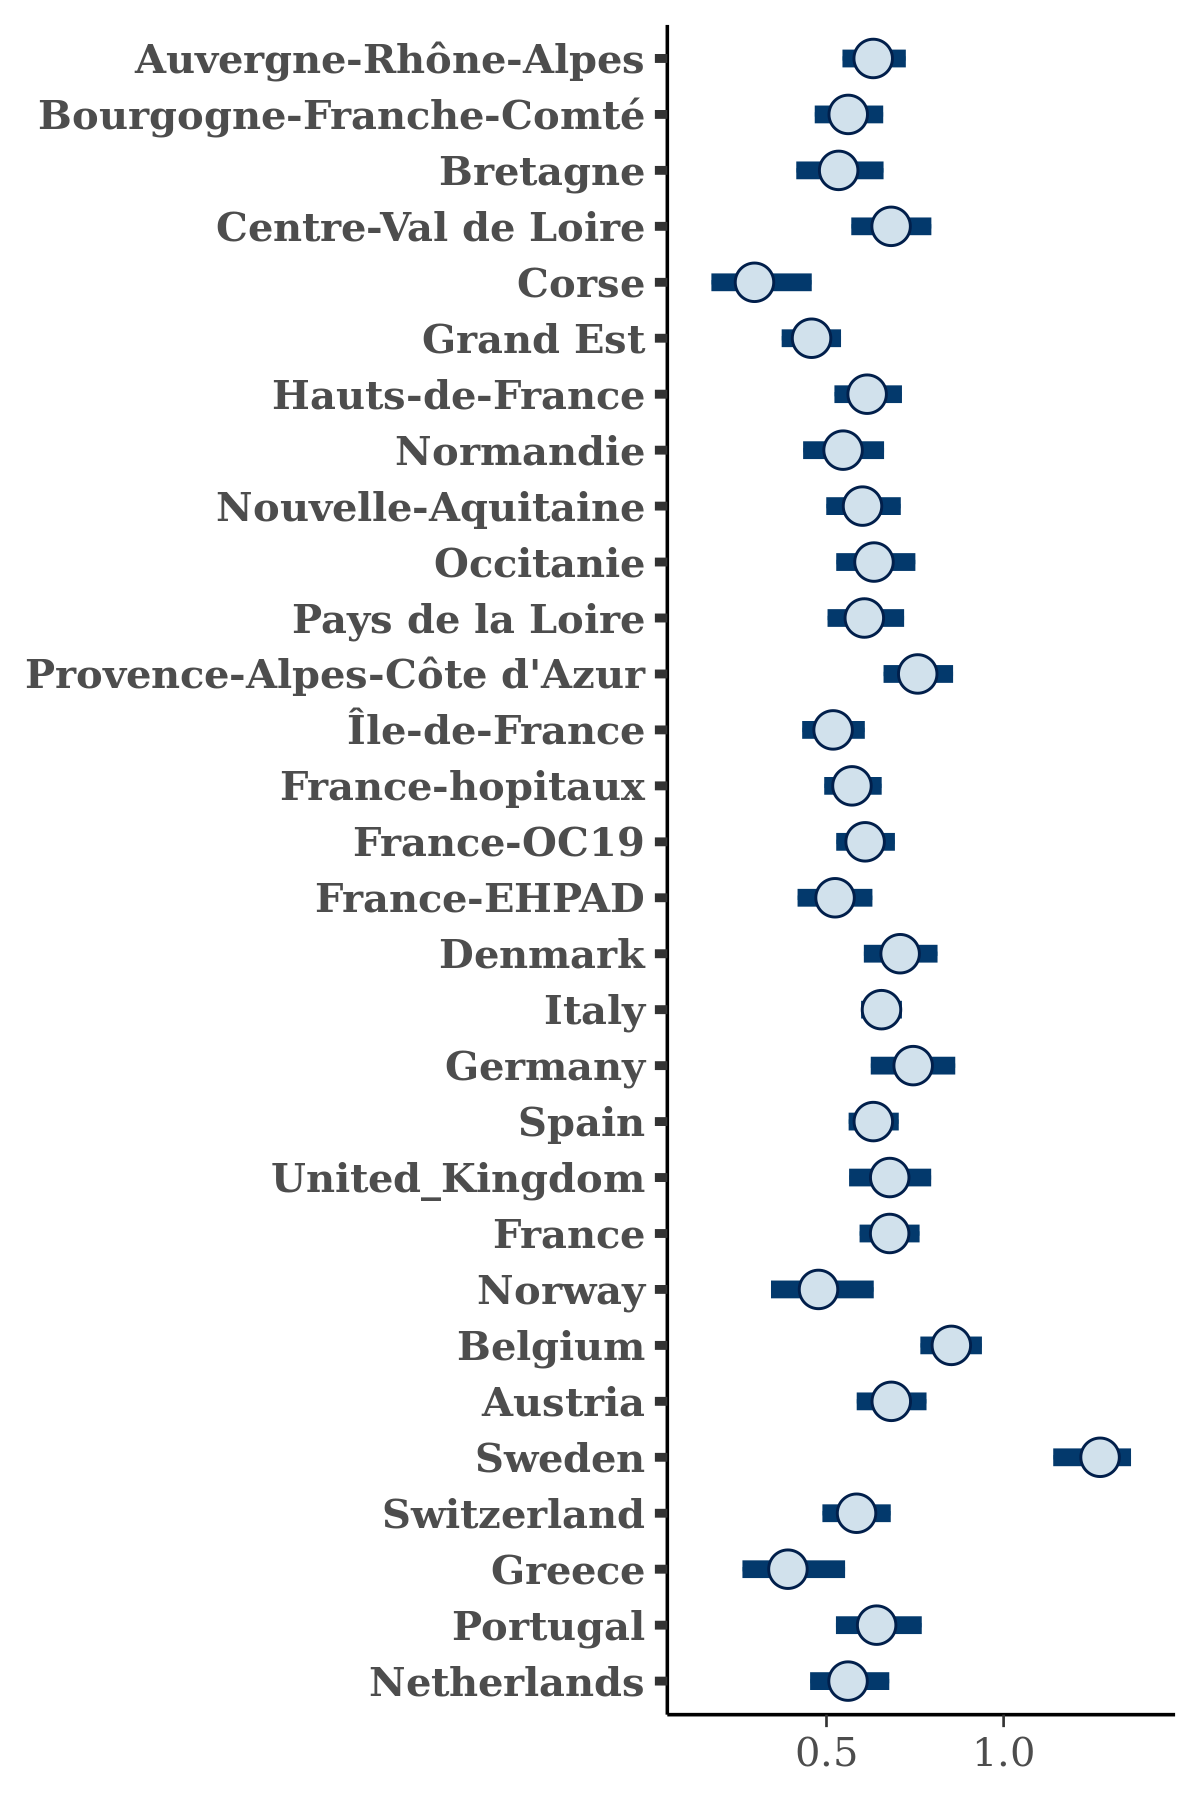

The table this chart was drawn from, first rows:
, Auvergne-Rhône-Alpes, Bourgogne-Franche-Comté, Bretagne, Centre-Val de Loire, Corse, Grand Est, Hauts-de-France, Normandie, Nouvelle-Aquitaine, Occitanie, Pays de la Loire, Provence-Alpes-Côte d'Azur, Île-de-France, France-hopitaux, France-OC19, France-EHPAD, Denmark, Italy, Germany, Spain, United_Kingdom, France, Norway
1, 0.5675, 0.7321, 0.6403, 0.7206, 0.2822, 0.4135, 0.5777, 0.5338, 0.5585, 0.6579, 0.5489, 0.7679, 0.5013, 0.5571, 0.6777, 0.5024, 0.7765, 0.6672, 0.7183, 0.5933, 0.6444, 0.7601, 0.5497
2, 0.7281, 0.5903, 0.5828, 0.6524, 0.1863, 0.4891, 0.5652, 0.6439, 0.6187, 0.6089, 0.6115, 0.6626, 0.505, 0.519, 0.5996, 0.4363, 0.7459, 0.6691, 0.668, 0.6349, 0.657, 0.7039, 0.5718
3, 0.6763, 0.5539, 0.4929, 0.5345, 0.372, 0.5289, 0.6272, 0.6172, 0.7002, 0.5937, 0.6967, 0.7783, 0.4828, 0.586, 0.68, 0.4848, 0.7731, 0.685, 0.7145, 0.6834, 0.7042, 0.5218, 0.4872
4, 0.6413, 0.55, 0.5855, 0.713, 0.2001, 0.4474, 0.6011, 0.5679, 0.6626, 0.7324, 0.5704, 0.6871, 0.4917, 0.5409, 0.5736, 0.5472, 0.7395, 0.6343, 0.8102, 0.6255, 0.7227, 0.7289, 0.4206
5, 0.6221, 0.5111, 0.5591, 0.697, 0.3053, 0.4337, 0.7442, 0.5128, 0.6069, 0.5823, 0.6236, 0.8519, 0.5386, 0.4998, 0.5999, 0.578, 0.709, 0.5653, 0.8414, 0.6542, 0.7725, 0.7414, 0.5907
6, 0.6577, 0.5988, 0.5602, 0.7146, 0.2757, 0.4471, 0.7147, 0.4007, 0.5253, 0.5864, 0.6484, 0.6836, 0.537, 0.6001, 0.5614, 0.5367, 0.6723, 0.6116, 0.6577, 0.666, 0.6912, 0.7644, 0.4257
7, 0.6002, 0.5187, 0.4628, 0.7806, 0.3332, 0.5081, 0.6193, 0.4556, 0.5978, 0.7121, 0.7109, 0.7341, 0.5929, 0.4899, 0.5975, 0.5847, 0.6871, 0.6792, 0.6711, 0.5807, 0.5846, 0.6911, 0.5391
8, 0.6247, 0.5652, 0.5584, 0.749, 0.3813, 0.5093, 0.6044, 0.4729, 0.6817, 0.6489, 0.6418, 0.6888, 0.4268, 0.5302, 0.6619, 0.5432, 0.8252, 0.6482, 0.7405, 0.6582, 0.699, 0.7654, 0.7441
9, 0.5789, 0.5043, 0.5608, 0.5633, 0.341, 0.5299, 0.6332, 0.6259, 0.5838, 0.8318, 0.6406, 0.8314, 0.4894, 0.5858, 0.6639, 0.5521, 0.8501, 0.6493, 0.8423, 0.6619, 0.7319, 0.6006, 0.4528
10, 0.664, 0.543, 0.46, 0.7564, 0.3001, 0.5128, 0.581, 0.5556, 0.6938, 0.7275, 0.594, 0.7688, 0.5753, 0.5927, 0.5895, 0.435, 0.7192, 0.6601, 0.7374, 0.6385, 0.7901, 0.6609, 0.5198
11, 0.7121, 0.5246, 0.493, 0.7512, 0.3063, 0.5386, 0.5909, 0.4662, 0.628, 0.6182, 0.613, 0.8368, 0.5109, 0.5908, 0.4937, 0.4263, 0.6393, 0.6433, 0.6902, 0.6364, 0.6155, 0.6838, 0.3602
12, 0.6625, 0.4669, 0.4194, 0.6295, 0.3414, 0.5228, 0.5883, 0.6709, 0.5935, 0.6787, 0.5606, 0.8941, 0.5836, 0.6051, 0.6215, 0.5628, 0.8965, 0.7, 0.7891, 0.6831, 0.6595, 0.7145, 0.3458
13, 0.5777, 0.599, 0.6569, 0.6469, 0.2507, 0.4747, 0.6468, 0.614, 0.6294, 0.6865, 0.5754, 0.7638, 0.4627, 0.5729, 0.6863, 0.5986, 0.683, 0.6676, 0.7615, 0.6714, 0.6347, 0.6504, 0.4568
14, 0.6657, 0.5928, 0.4816, 0.6064, 0.3413, 0.4587, 0.5718, 0.5849, 0.5625, 0.5534, 0.7446, 0.7379, 0.6094, 0.5516, 0.639, 0.5826, 0.664, 0.6795, 0.7181, 0.5942, 0.7132, 0.5579, 0.5705
15, 0.6645, 0.4839, 0.5445, 0.5941, 0.302, 0.5035, 0.7374, 0.5877, 0.5225, 0.5819, 0.5853, 0.8351, 0.5156, 0.5358, 0.572, 0.4581, 0.711, 0.6973, 0.7879, 0.6228, 0.6796, 0.6592, 0.3341
16, 0.5618, 0.6539, 0.3938, 0.8564, 0.2774, 0.3959, 0.696, 0.521, 0.6496, 0.6191, 0.7628, 0.7246, 0.5179, 0.577, 0.6242, 0.518, 0.8773, 0.6526, 0.7631, 0.6078, 0.7302, 0.6835, 0.6973
17, 0.6365, 0.6119, 0.52, 0.7036, 0.2949, 0.3697, 0.6394, 0.5799, 0.6528, 0.7079, 0.5247, 0.7506, 0.4835, 0.6536, 0.6887, 0.5124, 0.6226, 0.5987, 0.6596, 0.6442, 0.7583, 0.562, 0.4037
18, 0.6192, 0.6606, 0.5865, 0.6751, 0.4429, 0.531, 0.6291, 0.4081, 0.6607, 0.5419, 0.5725, 0.7696, 0.4447, 0.5377, 0.6232, 0.4567, 0.7311, 0.6676, 0.7457, 0.6215, 0.5935, 0.6935, 0.5008
19, 0.6419, 0.536, 0.5391, 0.7319, 0.3253, 0.4917, 0.5843, 0.5292, 0.5817, 0.7916, 0.6639, 0.7499, 0.433, 0.5299, 0.6663, 0.548, 0.5644, 0.6501, 0.9054, 0.6092, 0.7659, 0.6644, 0.4841
20, 0.6373, 0.6751, 0.517, 0.6751, 0.3934, 0.4542, 0.5793, 0.5036, 0.7832, 0.6172, 0.7086, 0.713, 0.5774, 0.5772, 0.6166, 0.5489, 0.7217, 0.685, 0.8645, 0.7142, 0.6596, 0.6937, 0.6065
21, 0.7285, 0.6508, 0.5602, 0.7405, 0.2697, 0.4793, 0.6073, 0.5425, 0.5481, 0.6074, 0.509, 0.8362, 0.4742, 0.5538, 0.546, 0.42, 0.7662, 0.6437, 0.8531, 0.5843, 0.7894, 0.7022, 0.4824
22, 0.5642, 0.5843, 0.4669, 0.6777, 0.2594, 0.4116, 0.616, 0.454, 0.6521, 0.6874, 0.6163, 0.6537, 0.5732, 0.5916, 0.6446, 0.4788, 0.6724, 0.6257, 0.708, 0.6583, 0.7047, 0.6852, 0.6158
23, 0.7357, 0.6049, 0.4912, 0.6228, 0.254, 0.4518, 0.5642, 0.4953, 0.5328, 0.5906, 0.6499, 0.7306, 0.5419, 0.53, 0.5935, 0.4992, 0.764, 0.6837, 0.6778, 0.6301, 0.6629, 0.6637, 0.6941
24, 0.6587, 0.4982, 0.5097, 0.6677, 0.2766, 0.3853, 0.6075, 0.464, 0.612, 0.5857, 0.5569, 0.7154, 0.5113, 0.5232, 0.5669, 0.4344, 0.6346, 0.6194, 0.604, 0.6562, 0.6249, 0.6467, 0.5196
25, 0.6396, 0.5092, 0.5351, 0.6639, 0.2726, 0.5189, 0.5577, 0.5832, 0.5847, 0.5881, 0.5834, 0.8044, 0.4922, 0.538, 0.6103, 0.4487, 0.7544, 0.6731, 0.7274, 0.6049, 0.6591, 0.6226, 0.4978
26, 0.5378, 0.4574, 0.5944, 0.6655, 0.3767, 0.388, 0.6788, 0.5511, 0.692, 0.6882, 0.5312, 0.866, 0.4993, 0.5158, 0.5838, 0.3519, 0.7784, 0.6494, 0.8109, 0.5906, 0.6988, 0.6909, 0.4643
27, 0.6301, 0.6051, 0.6324, 0.5775, 0.2792, 0.5194, 0.6469, 0.5719, 0.7087, 0.5541, 0.5157, 0.8362, 0.5083, 0.5197, 0.5697, 0.5298, 0.7809, 0.6742, 0.7906, 0.697, 0.707, 0.698, 0.566
28, 0.6146, 0.505, 0.4933, 0.6445, 0.2345, 0.4309, 0.4909, 0.4831, 0.5319, 0.606, 0.5108, 0.8046, 0.5198, 0.5723, 0.5414, 0.5614, 0.5656, 0.6674, 0.6125, 0.6137, 0.7562, 0.7184, 0.4788
29, 0.5907, 0.5514, 0.4945, 0.5845, 0.2377, 0.3131, 0.5587, 0.6147, 0.6051, 0.6145, 0.6006, 0.735, 0.4165, 0.5335, 0.5772, 0.571, 0.6976, 0.6895, 0.8015, 0.6384, 0.6068, 0.611, 0.5059
30, 0.5947, 0.579, 0.5296, 0.641, 0.2187, 0.5177, 0.6551, 0.5877, 0.5872, 0.7451, 0.6669, 0.8637, 0.5571, 0.5517, 0.6071, 0.562, 0.6519, 0.6213, 0.719, 0.5903, 0.5188, 0.7495, 0.4642
31, 0.6122, 0.6004, 0.4305, 0.5939, 0.2603, 0.3865, 0.5367, 0.4731, 0.562, 0.6831, 0.5047, 0.706, 0.5767, 0.59, 0.5949, 0.57, 0.6319, 0.6488, 0.6245, 0.655, 0.6619, 0.7348, 0.5659
32, 0.6359, 0.4461, 0.5058, 0.7065, 0.3118, 0.3906, 0.6904, 0.5748, 0.4795, 0.6453, 0.7023, 0.7936, 0.5326, 0.6148, 0.5955, 0.4975, 0.6826, 0.6454, 0.8186, 0.6243, 0.6247, 0.6852, 0.3832
33, 0.5811, 0.6156, 0.4987, 0.7392, 0.261, 0.4177, 0.5121, 0.4802, 0.4766, 0.6474, 0.5122, 0.7716, 0.5651, 0.5512, 0.6817, 0.565, 0.6088, 0.6019, 0.762, 0.6688, 0.7581, 0.7065, 0.4594
34, 0.661, 0.6424, 0.4409, 0.6948, 0.1919, 0.3876, 0.5951, 0.4353, 0.569, 0.5903, 0.5024, 0.7886, 0.5469, 0.5151, 0.5608, 0.4395, 0.6944, 0.6586, 0.772, 0.6339, 0.9187, 0.6362, 0.521
35, 0.6519, 0.5305, 0.4944, 0.629, 0.4258, 0.444, 0.6797, 0.4582, 0.5145, 0.6211, 0.5208, 0.742, 0.4812, 0.5164, 0.6519, 0.5271, 0.7295, 0.7097, 0.7333, 0.6274, 0.7393, 0.6376, 0.4966
36, 0.6057, 0.5502, 0.6086, 0.663, 0.4046, 0.5099, 0.6051, 0.5934, 0.6123, 0.5863, 0.4835, 0.8666, 0.491, 0.5907, 0.5705, 0.5926, 0.7141, 0.6604, 0.6904, 0.6656, 0.6557, 0.6227, 0.3273
37, 0.7184, 0.4469, 0.5392, 0.6159, 0.2751, 0.4555, 0.6036, 0.5071, 0.6076, 0.7164, 0.6503, 0.7193, 0.5186, 0.5745, 0.6615, 0.4631, 0.6492, 0.6165, 0.5506, 0.6388, 0.6258, 0.693, 0.384
38, 0.6043, 0.5566, 0.5372, 0.7623, 0.3486, 0.419, 0.6409, 0.4162, 0.6533, 0.6436, 0.5487, 0.8178, 0.545, 0.4739, 0.6282, 0.5646, 0.7197, 0.688, 0.6903, 0.6178, 0.6609, 0.6174, 0.3835
39, 0.7107, 0.5236, 0.4963, 0.6174, 0.2936, 0.4648, 0.6134, 0.4315, 0.6279, 0.523, 0.6753, 0.8076, 0.5553, 0.6472, 0.5724, 0.5151, 0.6379, 0.6695, 0.7185, 0.582, 0.6972, 0.6416, 0.6835
40, 0.6122, 0.5918, 0.5348, 0.7003, 0.2567, 0.3778, 0.685, 0.5152, 0.6402, 0.5814, 0.539, 0.8398, 0.6133, 0.5392, 0.6478, 0.6475, 0.6852, 0.6334, 0.825, 0.6598, 0.7802, 0.6362, 0.4669
41, 0.6608, 0.6697, 0.6203, 0.6805, 0.2476, 0.3615, 0.5418, 0.5681, 0.6545, 0.6638, 0.5757, 0.8701, 0.5267, 0.5914, 0.5764, 0.6197, 0.7168, 0.6073, 0.7076, 0.7257, 0.7674, 0.7046, 0.3496
42, 0.6636, 0.4415, 0.6626, 0.7341, 0.3291, 0.5019, 0.607, 0.6186, 0.5871, 0.537, 0.5652, 0.7767, 0.6, 0.6072, 0.6417, 0.6076, 0.6822, 0.6242, 0.6981, 0.6196, 0.6685, 0.6947, 0.4757
43, 0.6322, 0.605, 0.6098, 0.6802, 0.1754, 0.4257, 0.6856, 0.5807, 0.5209, 0.6514, 0.5472, 0.728, 0.4906, 0.5463, 0.5739, 0.5381, 0.7488, 0.7111, 0.777, 0.5625, 0.762, 0.6549, 0.4298
44, 0.7971, 0.6053, 0.4325, 0.6195, 0.4847, 0.4836, 0.5139, 0.6114, 0.5843, 0.6604, 0.7131, 0.7811, 0.5177, 0.5555, 0.6495, 0.4371, 0.645, 0.6138, 0.738, 0.6164, 0.8013, 0.6353, 0.6254
45, 0.6446, 0.4775, 0.5015, 0.7218, 0.2357, 0.4325, 0.5399, 0.6544, 0.577, 0.6179, 0.5591, 0.7624, 0.5704, 0.5582, 0.6535, 0.5967, 0.5716, 0.5932, 0.6896, 0.6605, 0.6516, 0.6012, 0.4558
46, 0.5808, 0.492, 0.5537, 0.7088, 0.3655, 0.4424, 0.5083, 0.4959, 0.5531, 0.6149, 0.6259, 0.7319, 0.48, 0.488, 0.5668, 0.4964, 0.7648, 0.6251, 0.726, 0.6464, 0.7465, 0.575, 0.5623
47, 0.8056, 0.5532, 0.5136, 0.6435, 0.33, 0.5007, 0.5525, 0.623, 0.5584, 0.7158, 0.5956, 0.7225, 0.5541, 0.5384, 0.6242, 0.4038, 0.768, 0.6306, 0.6731, 0.6547, 0.6434, 0.6056, 0.4469
48, 0.5871, 0.6134, 0.6136, 0.5514, 0.226, 0.544, 0.5478, 0.5761, 0.5561, 0.6357, 0.6174, 0.8447, 0.5908, 0.5611, 0.7231, 0.5174, 0.7446, 0.6859, 0.727, 0.6492, 0.6281, 0.6313, 0.4249
49, 0.6491, 0.5663, 0.6182, 0.6837, 0.276, 0.5492, 0.674, 0.6141, 0.6475, 0.5961, 0.6816, 0.8519, 0.5667, 0.6664, 0.5868, 0.4344, 0.7617, 0.6405, 0.8247, 0.6183, 0.712, 0.7833, 0.5134
50, 0.6217, 0.5324, 0.5968, 0.7792, 0.2854, 0.5185, 0.5698, 0.5256, 0.6073, 0.7134, 0.567, 0.8731, 0.4878, 0.6175, 0.5361, 0.5422, 0.7817, 0.7201, 0.598, 0.6447, 0.7615, 0.6176, 0.2944
51, 0.6574, 0.5777, 0.4666, 0.7219, 0.2057, 0.3707, 0.7035, 0.5523, 0.7605, 0.6415, 0.6298, 0.6855, 0.5754, 0.566, 0.599, 0.5611, 0.6751, 0.6952, 0.7602, 0.6138, 0.6302, 0.7223, 0.4503
52, 0.7264, 0.4949, 0.6028, 0.7832, 0.1941, 0.5084, 0.6799, 0.5877, 0.5863, 0.5747, 0.5058, 0.8343, 0.5209, 0.599, 0.5877, 0.5755, 0.6931, 0.6656, 0.7814, 0.61, 0.7089, 0.6469, 0.5407
53, 0.5897, 0.503, 0.4543, 0.6115, 0.2371, 0.4222, 0.6172, 0.4776, 0.4997, 0.6697, 0.6433, 0.7087, 0.4881, 0.525, 0.5478, 0.5228, 0.6823, 0.6499, 0.7186, 0.6899, 0.6443, 0.6332, 0.506
54, 0.6637, 0.5939, 0.4396, 0.6562, 0.2983, 0.4741, 0.6036, 0.6636, 0.7302, 0.7053, 0.5723, 0.8133, 0.4286, 0.5923, 0.5941, 0.4763, 0.7151, 0.6874, 0.7565, 0.6865, 0.6422, 0.7071, 0.4892
55, 0.6305, 0.6105, 0.6527, 0.8319, 0.2208, 0.4226, 0.5292, 0.5991, 0.5316, 0.6393, 0.6184, 0.8651, 0.467, 0.5697, 0.4805, 0.491, 0.6369, 0.6486, 0.8615, 0.5789, 0.8741, 0.6056, 0.2415
56, 0.6399, 0.6354, 0.6153, 0.7169, 0.3115, 0.4135, 0.6055, 0.505, 0.4615, 0.6884, 0.6164, 0.7382, 0.5199, 0.5478, 0.6815, 0.554, 0.6448, 0.6418, 0.7029, 0.575, 0.5658, 0.6132, 0.4104
57, 0.5882, 0.6176, 0.5833, 0.6989, 0.1728, 0.5075, 0.6371, 0.7285, 0.5952, 0.5638, 0.6087, 0.7953, 0.6029, 0.6489, 0.694, 0.5072, 0.5695, 0.6208, 0.6882, 0.5859, 0.5634, 0.7516, 0.6127
58, 0.7176, 0.5984, 0.5664, 0.6568, 0.3372, 0.4389, 0.669, 0.6169, 0.5772, 0.6561, 0.6556, 0.741, 0.4923, 0.5912, 0.6346, 0.4891, 0.7917, 0.6744, 0.8374, 0.7064, 0.6974, 0.7171, 0.3882
59, 0.5843, 0.5268, 0.5943, 0.6488, 0.2293, 0.4834, 0.652, 0.5832, 0.6365, 0.6074, 0.6015, 0.7212, 0.6322, 0.5812, 0.5672, 0.4502, 0.6279, 0.6763, 0.7113, 0.6082, 0.6805, 0.6735, 0.398
60, 0.5782, 0.5346, 0.5928, 0.7517, 0.2707, 0.3995, 0.5878, 0.6697, 0.5787, 0.7298, 0.6068, 0.8179, 0.5548, 0.6268, 0.6245, 0.3839, 0.6816, 0.6302, 0.6553, 0.5849, 0.6826, 0.7677, 0.5843
... 3,940 more rows
